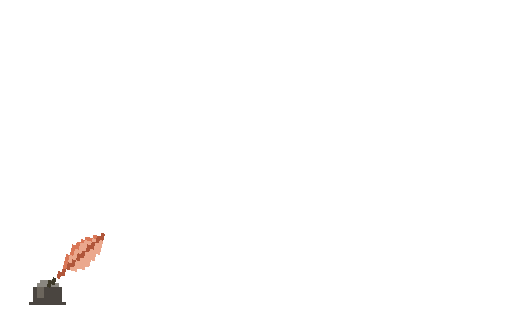
t = 0.00 s
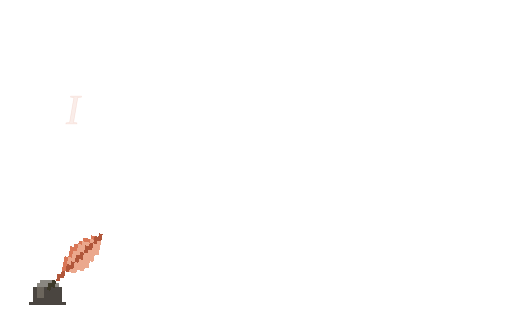
t = 0.41 s
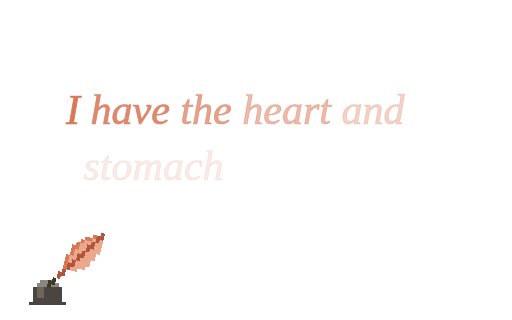
t = 0.82 s
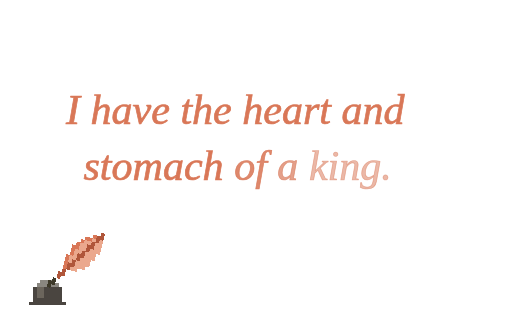
t = 1.22 s
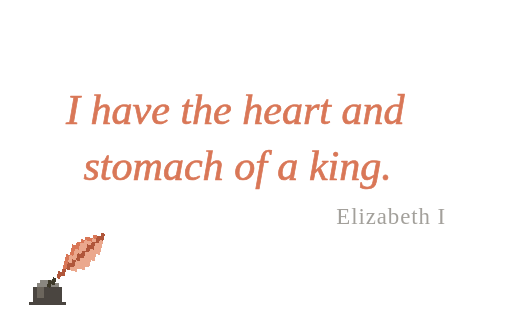
t = 1.63 s
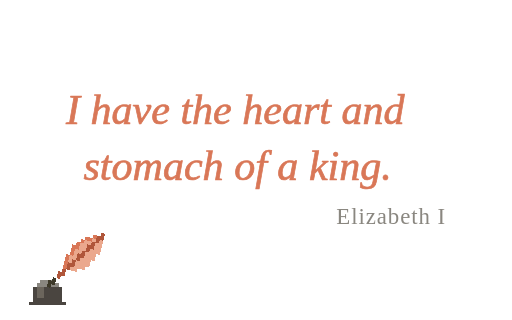
t = 2.04 s

The animated SVG that drew these frames (rendered in a browser with its animation timeline set to each time). Animation: 21 SMIL elements (animate=19,animateTransform=2); one cycle of 2.04 s.

<svg xmlns="http://www.w3.org/2000/svg" data-fit="contain" data-once="2.04" width="560" height="350" viewBox="0 0 560 350"><g font-family="Georgia, 'Times New Roman', serif" font-style="italic" font-size="46" fill="#d97757" stroke="#d97757" stroke-width="0.8" stroke-linejoin="round"><text x="72.172" y="135.25" xml:space="preserve"><tspan>I<animate attributeName="fill-opacity" values="0;0;1;1" keyTimes="0;0.1716;0.3922;1" dur="2.04s" fill="freeze"/><animate attributeName="stroke-opacity" values="0;0;1;1" keyTimes="0;0.1716;0.3922;1" dur="2.04s" fill="freeze"/></tspan><tspan> have<animate attributeName="fill-opacity" values="0;0;1;1" keyTimes="0;0.2108;0.4314;1" dur="2.04s" fill="freeze"/><animate attributeName="stroke-opacity" values="0;0;1;1" keyTimes="0;0.2108;0.4314;1" dur="2.04s" fill="freeze"/></tspan><tspan> the<animate attributeName="fill-opacity" values="0;0;1;1" keyTimes="0;0.25;0.4706;1" dur="2.04s" fill="freeze"/><animate attributeName="stroke-opacity" values="0;0;1;1" keyTimes="0;0.25;0.4706;1" dur="2.04s" fill="freeze"/></tspan><tspan> heart<animate attributeName="fill-opacity" values="0;0;1;1" keyTimes="0;0.2892;0.5098;1" dur="2.04s" fill="freeze"/><animate attributeName="stroke-opacity" values="0;0;1;1" keyTimes="0;0.2892;0.5098;1" dur="2.04s" fill="freeze"/></tspan><tspan> and<animate attributeName="fill-opacity" values="0;0;1;1" keyTimes="0;0.3284;0.549;1" dur="2.04s" fill="freeze"/><animate attributeName="stroke-opacity" values="0;0;1;1" keyTimes="0;0.3284;0.549;1" dur="2.04s" fill="freeze"/></tspan></text><text x="91.308" y="197.35" xml:space="preserve"><tspan>stomach<animate attributeName="fill-opacity" values="0;0;1;1" keyTimes="0;0.3676;0.5882;1" dur="2.04s" fill="freeze"/><animate attributeName="stroke-opacity" values="0;0;1;1" keyTimes="0;0.3676;0.5882;1" dur="2.04s" fill="freeze"/></tspan><tspan> of<animate attributeName="fill-opacity" values="0;0;1;1" keyTimes="0;0.4069;0.6275;1" dur="2.04s" fill="freeze"/><animate attributeName="stroke-opacity" values="0;0;1;1" keyTimes="0;0.4069;0.6275;1" dur="2.04s" fill="freeze"/></tspan><tspan> a<animate attributeName="fill-opacity" values="0;0;1;1" keyTimes="0;0.4461;0.6667;1" dur="2.04s" fill="freeze"/><animate attributeName="stroke-opacity" values="0;0;1;1" keyTimes="0;0.4461;0.6667;1" dur="2.04s" fill="freeze"/></tspan><tspan> king.<animate attributeName="fill-opacity" values="0;0;1;1" keyTimes="0;0.4853;0.7059;1" dur="2.04s" fill="freeze"/><animate attributeName="stroke-opacity" values="0;0;1;1" keyTimes="0;0.4853;0.7059;1" dur="2.04s" fill="freeze"/></tspan></text><text x="487.828" y="244.85" text-anchor="end" font-size="25" fill="#8a8780" stroke="none" font-style="normal" letter-spacing="1">Elizabeth I<animate attributeName="opacity" values="0;0;1;1" keyTimes="0;0.6078;0.8529;1" dur="2.04s" fill="freeze"/></text></g><g shape-rendering="crispEdges"><g transform="translate(52,310)"><rect x="-12" y="0" width="24" height="4" fill="#8a8780"/><rect x="-8" y="-4" width="16" height="4" fill="#8a8780"/><rect x="-16" y="4" width="32" height="16" fill="#4a4540"/><rect x="-12" y="4" width="8" height="12" fill="#6b655c"/><rect x="-20" y="20" width="40" height="4" fill="#4a4540"/></g><g transform="translate(52,310)"><g><animateTransform attributeName="transform" type="translate" values="0,0;0,7;0,0;0,0" keyTimes="0;0.1225;0.2696;1" dur="2.04s" fill="freeze"/><g transform="rotate(14)"><animateTransform attributeName="transform" type="rotate" values="14;8;14;14" keyTimes="0;0.1225;0.2696;1" dur="2.04s" fill="freeze"/><rect x="44" y="-68" width="4" height="4" fill="#b0563a"/><rect x="36" y="-64" width="4" height="4" fill="#d97757"/><rect x="40" y="-64" width="4" height="4" fill="#b0563a"/><rect x="44" y="-64" width="4" height="4" fill="#b0563a"/><rect x="28" y="-60" width="4" height="4" fill="#d97757"/><rect x="32" y="-60" width="4" height="4" fill="#d97757"/><rect x="36" y="-60" width="4" height="4" fill="#eba88d"/><rect x="40" y="-60" width="4" height="4" fill="#b0563a"/><rect x="44" y="-60" width="4" height="4" fill="#eba88d"/><rect x="24" y="-56" width="4" height="4" fill="#d97757"/><rect x="28" y="-56" width="4" height="4" fill="#eba88d"/><rect x="32" y="-56" width="4" height="4" fill="#eba88d"/><rect x="36" y="-56" width="4" height="4" fill="#b0563a"/><rect x="40" y="-56" width="4" height="4" fill="#eba88d"/><rect x="44" y="-56" width="4" height="4" fill="#eba88d"/><rect x="20" y="-52" width="4" height="4" fill="#d97757"/><rect x="24" y="-52" width="4" height="4" fill="#eba88d"/><rect x="28" y="-52" width="4" height="4" fill="#eba88d"/><rect x="32" y="-52" width="4" height="4" fill="#b0563a"/><rect x="36" y="-52" width="4" height="4" fill="#b0563a"/><rect x="40" y="-52" width="4" height="4" fill="#eba88d"/><rect x="44" y="-52" width="4" height="4" fill="#eba88d"/><rect x="16" y="-48" width="4" height="4" fill="#d97757"/><rect x="20" y="-48" width="4" height="4" fill="#d97757"/><rect x="24" y="-48" width="4" height="4" fill="#eba88d"/><rect x="28" y="-48" width="4" height="4" fill="#eba88d"/><rect x="32" y="-48" width="4" height="4" fill="#b0563a"/><rect x="36" y="-48" width="4" height="4" fill="#eba88d"/><rect x="40" y="-48" width="4" height="4" fill="#eba88d"/><rect x="44" y="-48" width="4" height="4" fill="#eba88d"/><rect x="16" y="-44" width="4" height="4" fill="#d97757"/><rect x="20" y="-44" width="4" height="4" fill="#eba88d"/><rect x="24" y="-44" width="4" height="4" fill="#eba88d"/><rect x="28" y="-44" width="4" height="4" fill="#b0563a"/><rect x="32" y="-44" width="4" height="4" fill="#eba88d"/><rect x="36" y="-44" width="4" height="4" fill="#eba88d"/><rect x="40" y="-44" width="4" height="4" fill="#eba88d"/><rect x="16" y="-40" width="4" height="4" fill="#d97757"/><rect x="20" y="-40" width="4" height="4" fill="#eba88d"/><rect x="24" y="-40" width="4" height="4" fill="#b0563a"/><rect x="28" y="-40" width="4" height="4" fill="#b0563a"/><rect x="32" y="-40" width="4" height="4" fill="#eba88d"/><rect x="36" y="-40" width="4" height="4" fill="#eba88d"/><rect x="40" y="-40" width="4" height="4" fill="#eba88d"/><rect x="12" y="-36" width="4" height="4" fill="#d97757"/><rect x="16" y="-36" width="4" height="4" fill="#eba88d"/><rect x="20" y="-36" width="4" height="4" fill="#eba88d"/><rect x="24" y="-36" width="4" height="4" fill="#b0563a"/><rect x="28" y="-36" width="4" height="4" fill="#eba88d"/><rect x="32" y="-36" width="4" height="4" fill="#eba88d"/><rect x="36" y="-36" width="4" height="4" fill="#eba88d"/><rect x="12" y="-32" width="4" height="4" fill="#d97757"/><rect x="16" y="-32" width="4" height="4" fill="#eba88d"/><rect x="20" y="-32" width="4" height="4" fill="#b0563a"/><rect x="24" y="-32" width="4" height="4" fill="#eba88d"/><rect x="28" y="-32" width="4" height="4" fill="#eba88d"/><rect x="32" y="-32" width="4" height="4" fill="#eba88d"/><rect x="36" y="-32" width="4" height="4" fill="#eba88d"/><rect x="12" y="-28" width="4" height="4" fill="#d97757"/><rect x="16" y="-28" width="4" height="4" fill="#b0563a"/><rect x="20" y="-28" width="4" height="4" fill="#b0563a"/><rect x="24" y="-28" width="4" height="4" fill="#eba88d"/><rect x="28" y="-28" width="4" height="4" fill="#eba88d"/><rect x="32" y="-28" width="4" height="4" fill="#eba88d"/><rect x="12" y="-24" width="4" height="4" fill="#d97757"/><rect x="16" y="-24" width="4" height="4" fill="#b0563a"/><rect x="20" y="-24" width="4" height="4" fill="#eba88d"/><rect x="24" y="-24" width="4" height="4" fill="#eba88d"/><rect x="12" y="-20" width="4" height="4" fill="#b0563a"/><rect x="8" y="-16" width="4" height="4" fill="#b0563a"/><rect x="12" y="-16" width="4" height="4" fill="#b0563a"/><rect x="8" y="-12" width="4" height="4" fill="#b0563a"/><rect x="4" y="-8" width="4" height="4" fill="#3d3929"/><rect x="0" y="-4" width="4" height="4" fill="#3d3929"/><rect x="4" y="-4" width="4" height="4" fill="#3d3929"/><rect x="0" y="0" width="4" height="4" fill="#3d3929"/></g></g></g></g></svg>
